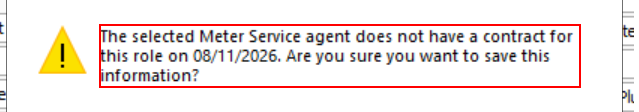
Task: Elec Acquisition Modeswitch Process in Gentrack Application
Workflow: Gentrack_ElecAcquisitionModeswitch

Step 1 [try]: find in window 'Warning' (junifer.thor.client.exe)

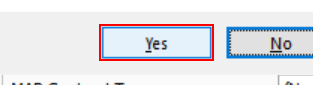
Step 2 [then]: click in window 'Warning' (junifer.thor.client.exe)

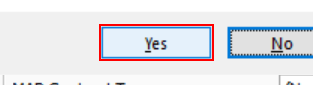
Step 3: click in window 'Warning' (junifer.thor.client.exe)
